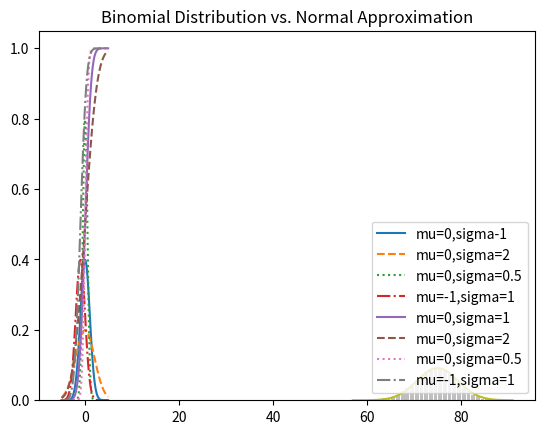

Write the Python code that produced this figure.
# -*- coding: utf-8 -*-
"""
Created on Thu Nov 24 09:00:56 2016

[redacted]

Data Science From Scratch
Chapter 6: Probability
Central Limit Theorem
"""

from __future__ import division
from collections import Counter
import math, random
import matplotlib.pyplot as plt

def normal_pdf(x, mu=0, sigma=1):
    sqrt_two_pi = math.sqrt(2 * math.pi)
    return (math.exp(-(x-mu) ** 2 / 2 / sigma **2) / (sqrt_two_pi * sigma))
    
xs = [x / 10.0 for x in range (-50,50)]
plt.plot(xs,[normal_pdf(x,sigma=1) for x in xs],'-',label='mu=0,sigma-1')
plt.plot(xs,[normal_pdf(x,sigma=2) for x in xs],'--',label='mu=0,sigma=2')
plt.plot(xs,[normal_pdf(x,sigma=0.5) for x in xs],':',label='mu=0,sigma=0.5')
plt.plot(xs,[normal_pdf(x,mu=-1) for x in xs],'-.',label='mu=-1,sigma=1')
plt.legend()
plt.title("Various Normal pdfs")
plt.show()

def normal_cdf(x, mu=0,sigma=1):
    return (1 + math.erf((x-mu) / math.sqrt(2) / sigma)) / 2
    
xs = [x / 10.0 for x in range(-50, 50)]
plt.plot(xs,[normal_cdf(x,sigma=1) for x in xs],'-',label='mu=0,sigma=1')
plt.plot(xs,[normal_cdf(x,sigma=2) for x in xs],'--',label='mu=0,sigma=2')
plt.plot(xs,[normal_cdf(x,sigma=0.5) for x in xs],':',label='mu=0,sigma=0.5')
plt.plot(xs,[normal_cdf(x,mu=-1) for x in xs],'-.',label='mu=-1,sigma=1')
plt.legend(loc=4) #bottom right
plt.title("Various normal cdfs")
plt.show()

def inverse_normal_cdf(p, mu=0, sigma=1, tolerance=0.00001):
    """find approximate inverse using binary search"""
    
    # if not standard, compute standards and rescale
    if mu != 0 or sigma != 1:
        return mu + sigma * inverse_normal_cdf(p, tolerance=tolerance)
        
    low_z, low_p = -10.0, 0     # normal_cdf(-10) is (very close to ) 0
    hi_z, hi_p = 10.0, 1        # normal_cdf(10) is (very close to) 1
    while hi_z - low_z > tolerance:
            mid_z = (low_z + hi_z) / 2  #consider the midpoint
            mid_p = normal_cdf(mid_z)   #and the cdf's value there
            if mid_p < p:       # midpoint is still too low, search above it
                low_z, low_p = mid_z, mid_p
            elif mid_p > p:     # midpoint is still too high, search below it
                hi_z, hi_p = mid_z, mid_p
            else:
                break
    return mid_z


def bernoulli_trial(p):
    return 1 if random.random() < p else 0

def binomial(n, p):
    return sum(bernoulli_trial(p) for _ in range (n))

def make_hist(p, n, num_points):
    
    data = [binomial(n, p) for _ in range(num_points)]
    
    # use a bar chart to show the actual binomial samples
    histogram = Counter(data)
    plt.bar([x - 0.4 for x in histogram.keys()],
             [v / num_points for v in histogram.values()],
              0.8, color='0.75')
    mu = p * n
    sigma = math.sqrt(n * p * (1 - p))
        
    # use a line chart to show the normal approximation
    xs = range(min(data), max(data) +1)
    ys = [normal_cdf(i + 0.5, mu, sigma) - normal_cdf(i - 0.5, mu, sigma) 
          for i in xs]
    plt.plot(xs,ys)
    plt.title("Binomial Distribution vs. Normal Approximation")
    plt.show()

make_hist(0.75, 100, 10000)


        

    